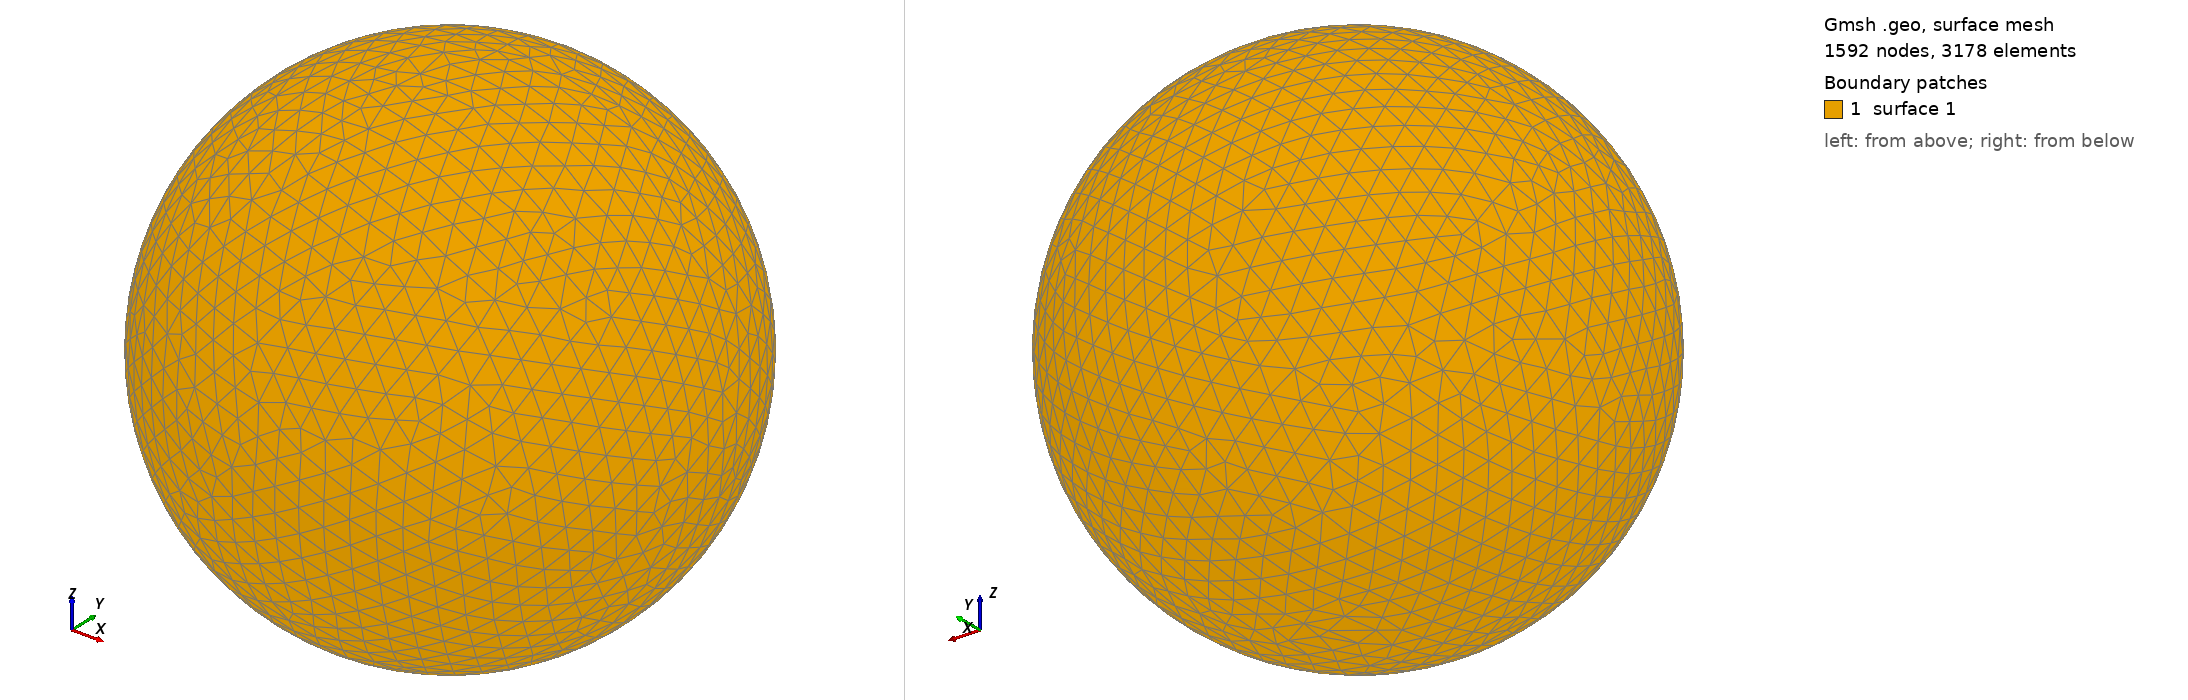

Gmsh geometry script, surface-meshed: 1592 nodes, 3178 surface elements. Boundary patches (legend numbers): 1 surface 1. Left view from above one corner, right view from below the opposite corner. The script declares no physical surfaces, so the legend lists its geometric surfaces. The drawing asked Gmsh for element sizes between 1% and 20% of the model's largest extent; the script's own settings can give other sizes.

=== shot2115.geo (drawn) ===
SetFactory("OpenCASCADE");
Point(1) = {0,0,0,0};
Sphere(1) = {0,0,0,0.20260000};
MeshSize{ PointsOf{ Surface{:}; } } = 0.020260000;
Mesh.ElementOrder=1;
Mesh.Format=39;
